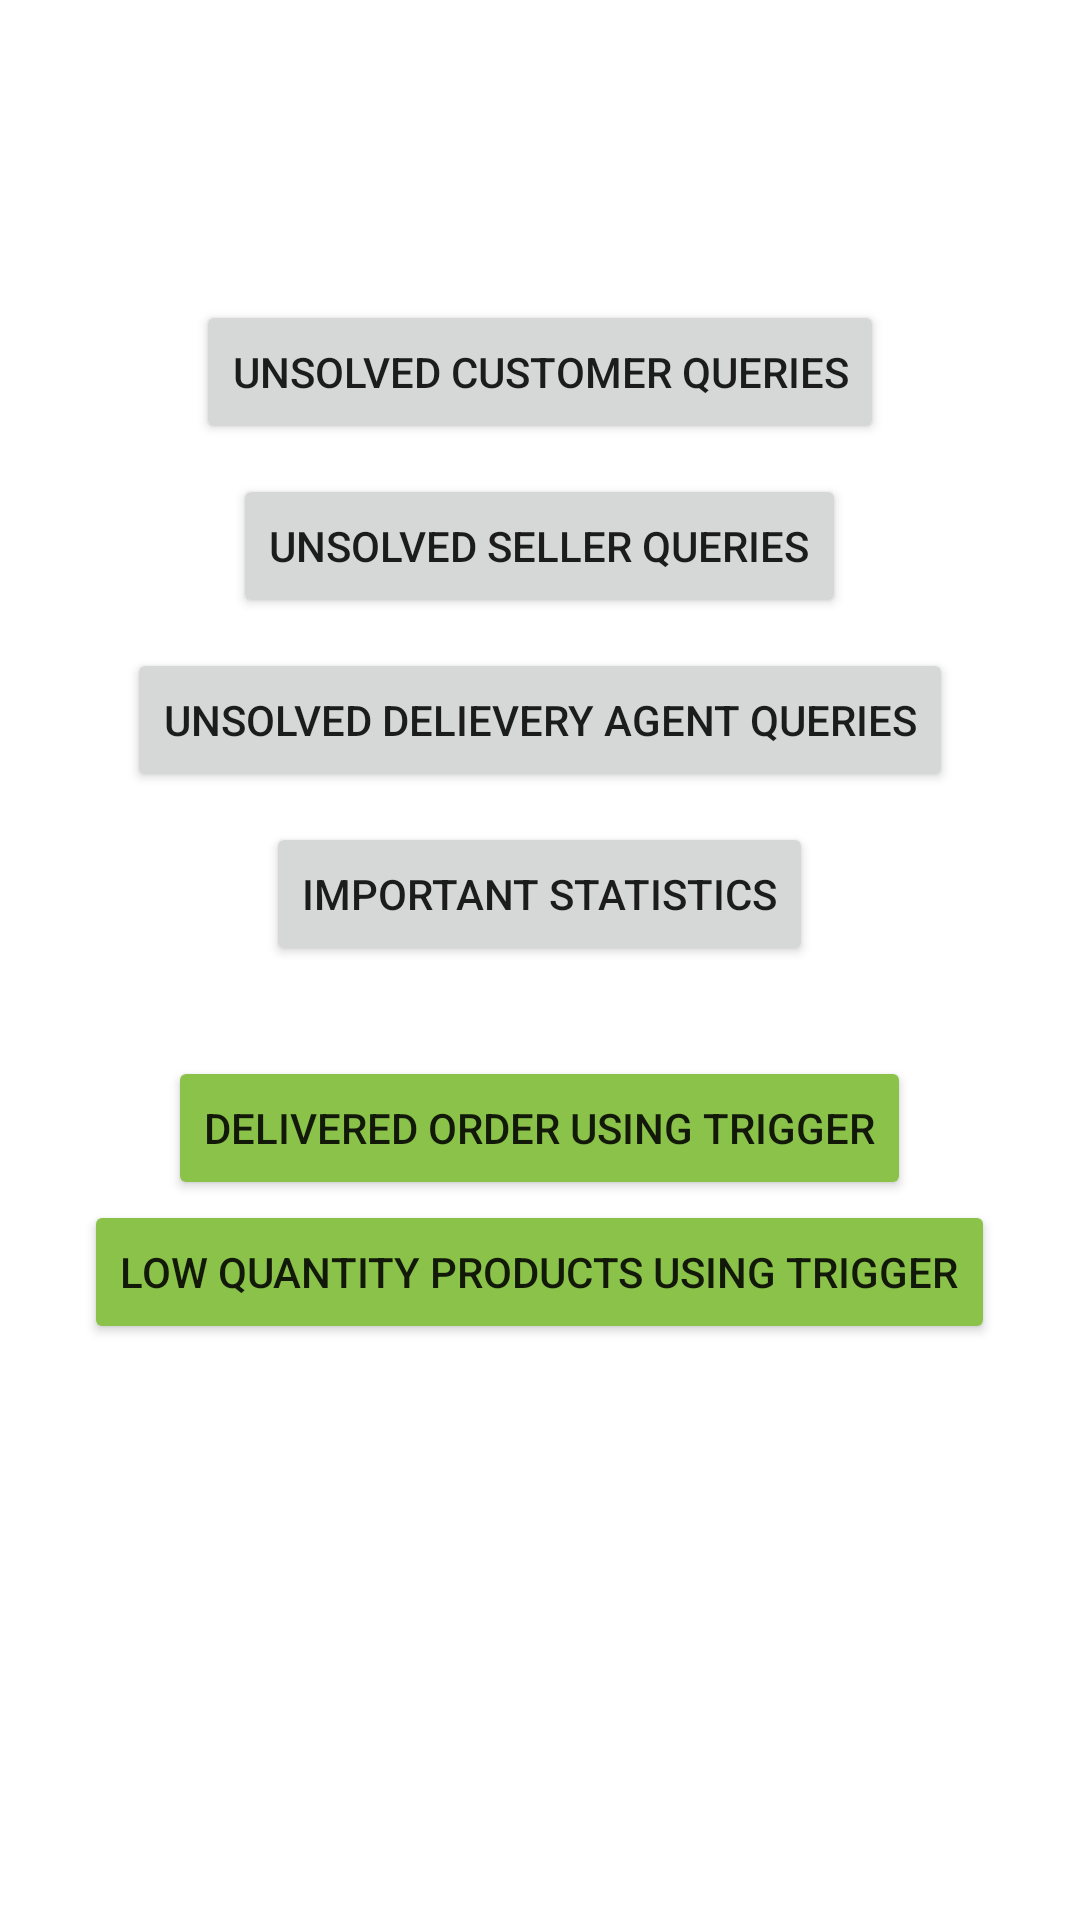

Reconstruct the res/layout file that produces this screen, plus the resources it refers to.
<!-- AndroidManifest.xml: application theme Theme.DBMSPROJECT -->
<!-- res/layout/activity_employee_mainpage.xml -->
<?xml version="1.0" encoding="utf-8"?>
<LinearLayout xmlns:android="http://schemas.android.com/apk/res/android"
    xmlns:app="http://schemas.android.com/apk/res-auto"
    xmlns:tools="http://schemas.android.com/tools"
    android:layout_width="match_parent"
    android:orientation="vertical"
    android:layout_height="match_parent"
    tools:context="Employee.employeeMainpage">

    <Button
        android:id="@+id/customerqueries"
        android:layout_marginTop="100dp"
        android:layout_width="wrap_content"
        android:layout_height="wrap_content"
        android:layout_weight="0"
        android:layout_gravity="center"
        android:text="Unsolved Customer Queries" />
    <Button
        android:id="@+id/sellerqueries"
        android:layout_width="wrap_content"
        android:layout_marginTop="10dp"
        android:layout_height="wrap_content"
        android:layout_weight="0"
        android:layout_gravity="center"
        android:text="Unsolved Seller Queries" />
    <Button
        android:id="@+id/delieveryqueries"
        android:layout_width="wrap_content"
        android:layout_marginTop="10dp"
        android:layout_height="wrap_content"
        android:layout_weight="0"
        android:layout_gravity="center"
        android:text="Unsolved Delievery Agent Queries" />
    <Button
        android:id="@+id/stats"
        android:layout_width="wrap_content"
        android:layout_marginTop="10dp"
        android:layout_height="wrap_content"
        android:layout_weight="0"
        android:layout_gravity="center"
        android:text="Important Statistics" />

    <Button
        android:id="@+id/deliverdordertrigger"
        android:layout_width="wrap_content"
        android:layout_height="wrap_content"
        android:layout_weight="0"
        android:backgroundTint="#8BC34A"
        android:layout_marginTop="30dp"
        android:layout_gravity="center"
        android:text="Delivered Order Using Trigger" />
    <Button
        android:id="@+id/lowquantityproducttrigger"
        android:layout_width="wrap_content"
        android:layout_height="wrap_content"
        android:layout_weight="0"
        android:backgroundTint="#8BC34A"
        android:layout_gravity="center"
        android:text="Low Quantity Products Using Trigger" />
</LinearLayout>
<!-- resources referenced by this layout -->
<resources>
  <style name="Theme.DBMSPROJECT" parent="Theme.MaterialComponents.DayNight.DarkActionBar">
          
          <item name="colorPrimary">@color/purple_500</item>
          <item name="colorPrimaryVariant">@color/purple_700</item>
          <item name="colorOnPrimary">@color/white</item>
          
          <item name="colorSecondary">@color/teal_200</item>
          <item name="colorSecondaryVariant">@color/teal_700</item>
          <item name="colorOnSecondary">@color/black</item>
          
          <item name="android:statusBarColor">?attr/colorPrimaryVariant</item>
          
      </style>
  <!-- not gathered from this repository: default colours our renderer supplied (Android Studio template values) -->
  <color name="purple_500">#FF6200EE</color>
  <color name="purple_700">#FF3700B3</color>
  <color name="teal_200">#FF03DAC5</color>
  <color name="teal_700">#FF018786</color>
  <color name="black">#FF000000</color>
  <color name="white">#FFFFFFFF</color>
</resources>
